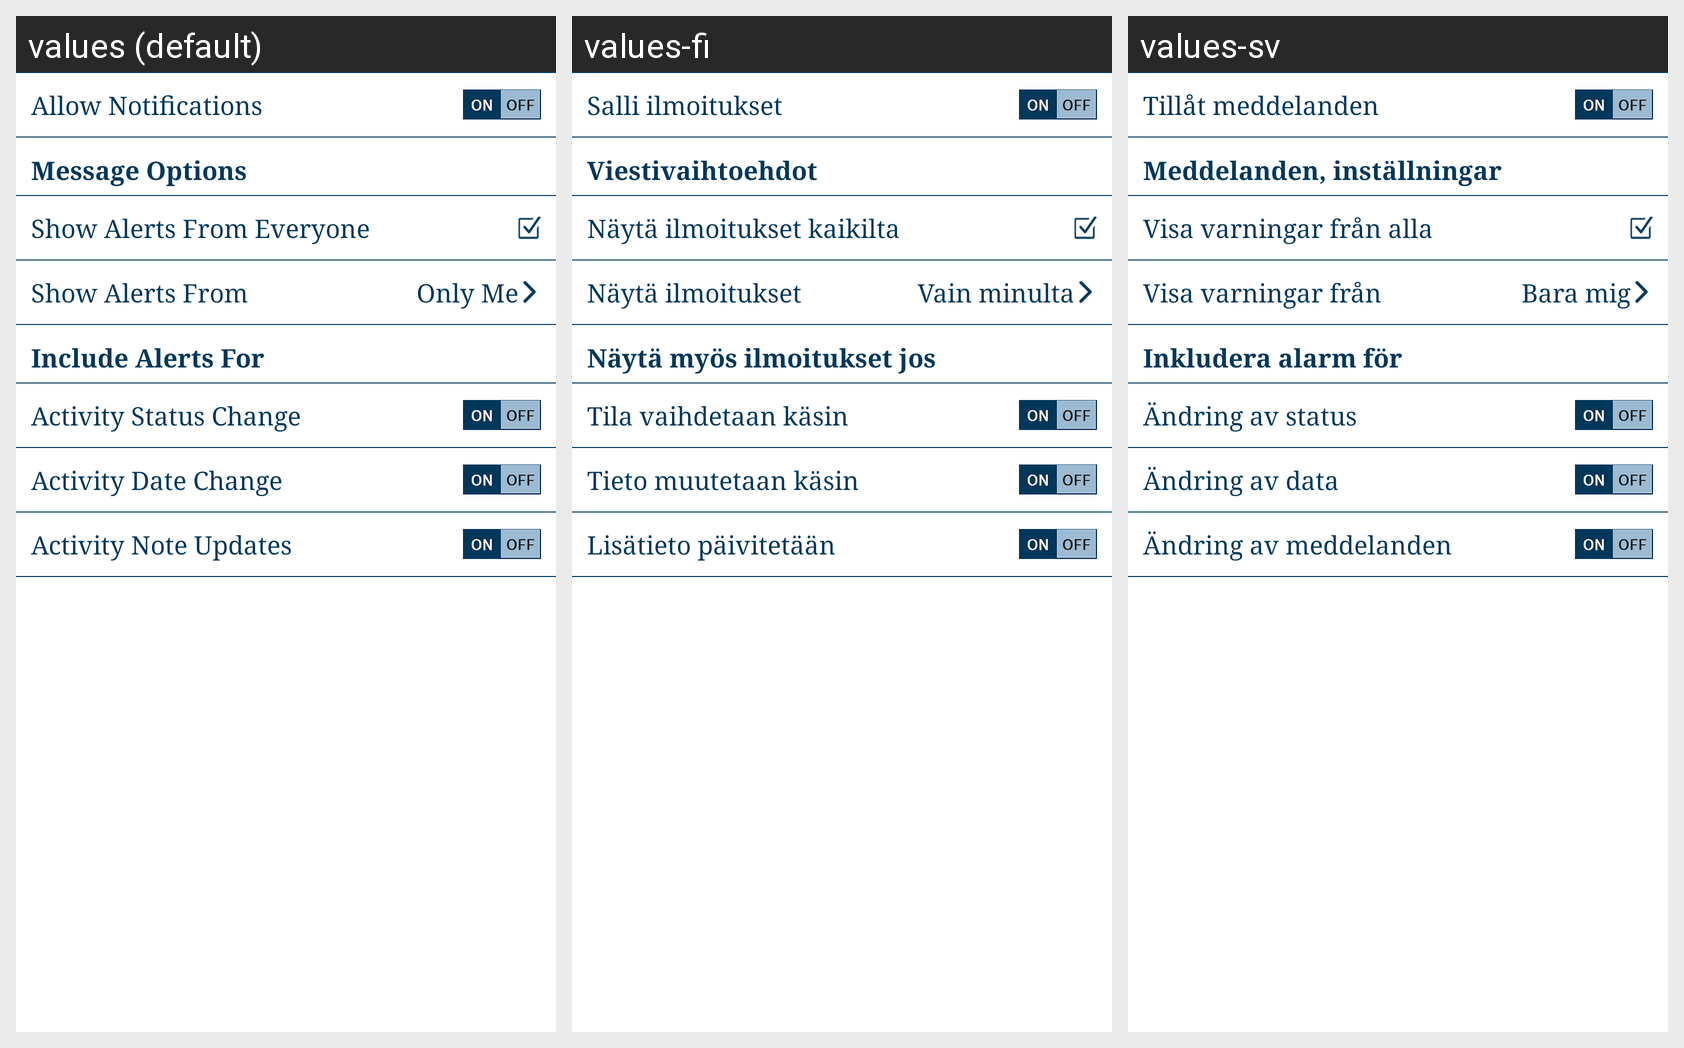

The same Android screen rendered under several of its app's locales, left to right. List the strings drawn on it with the default value and each locale's translation.
Android screen res/layout/fragment_settings_notification.xml rendered under 3 locales, left to right: values (default), values-fi, values-sv. Device: Nexus 5 (rendered at 1080×1920; each locale shown at half size, 540×960, under a caption strip naming it); theme android:Theme.DeviceDefault.Light.NoActionBar.
Strings drawn on this screen, with the default value and each locale's value (text and hints the layout hard-codes, and strings that could not be matched under every locale, appear in the picture but are not listed):

lbl_allow_notification
  values: Allow Notifications
  values-fi: Salli ilmoitukset
  values-sv: Tillåt meddelanden

lbl_message_option
  values: Message Options
  values-fi: Viestivaihtoehdot
  values-sv: Meddelanden, inställningar

lbl_show_alert_from_everyone
  values: Show Alerts From Everyone
  values-fi: Näytä ilmoitukset kaikilta
  values-sv: Visa varningar från alla

lbl_only_me
  values: Only Me
  values-fi: Vain minulta
  values-sv: Bara mig

lbl_show_alert_from
  values: Show Alerts From
  values-fi: Näytä ilmoitukset
  values-sv: Visa varningar från

lbl_include_alerts_for
  values: Include Alerts For
  values-fi: Näytä myös ilmoitukset jos
  values-sv: Inkludera alarm för

lbl_active_status_change
  values: Activity Status Change
  values-fi: Tila vaihdetaan käsin
  values-sv: Ändring av status

lbl_active_data_change
  values: Activity Date Change
  values-fi: Tieto muutetaan käsin
  values-sv: Ändring av data

lbl_active_note_update
  values: Activity Note Updates
  values-fi: Lisätieto päivitetään
  values-sv: Ändring av meddelanden
